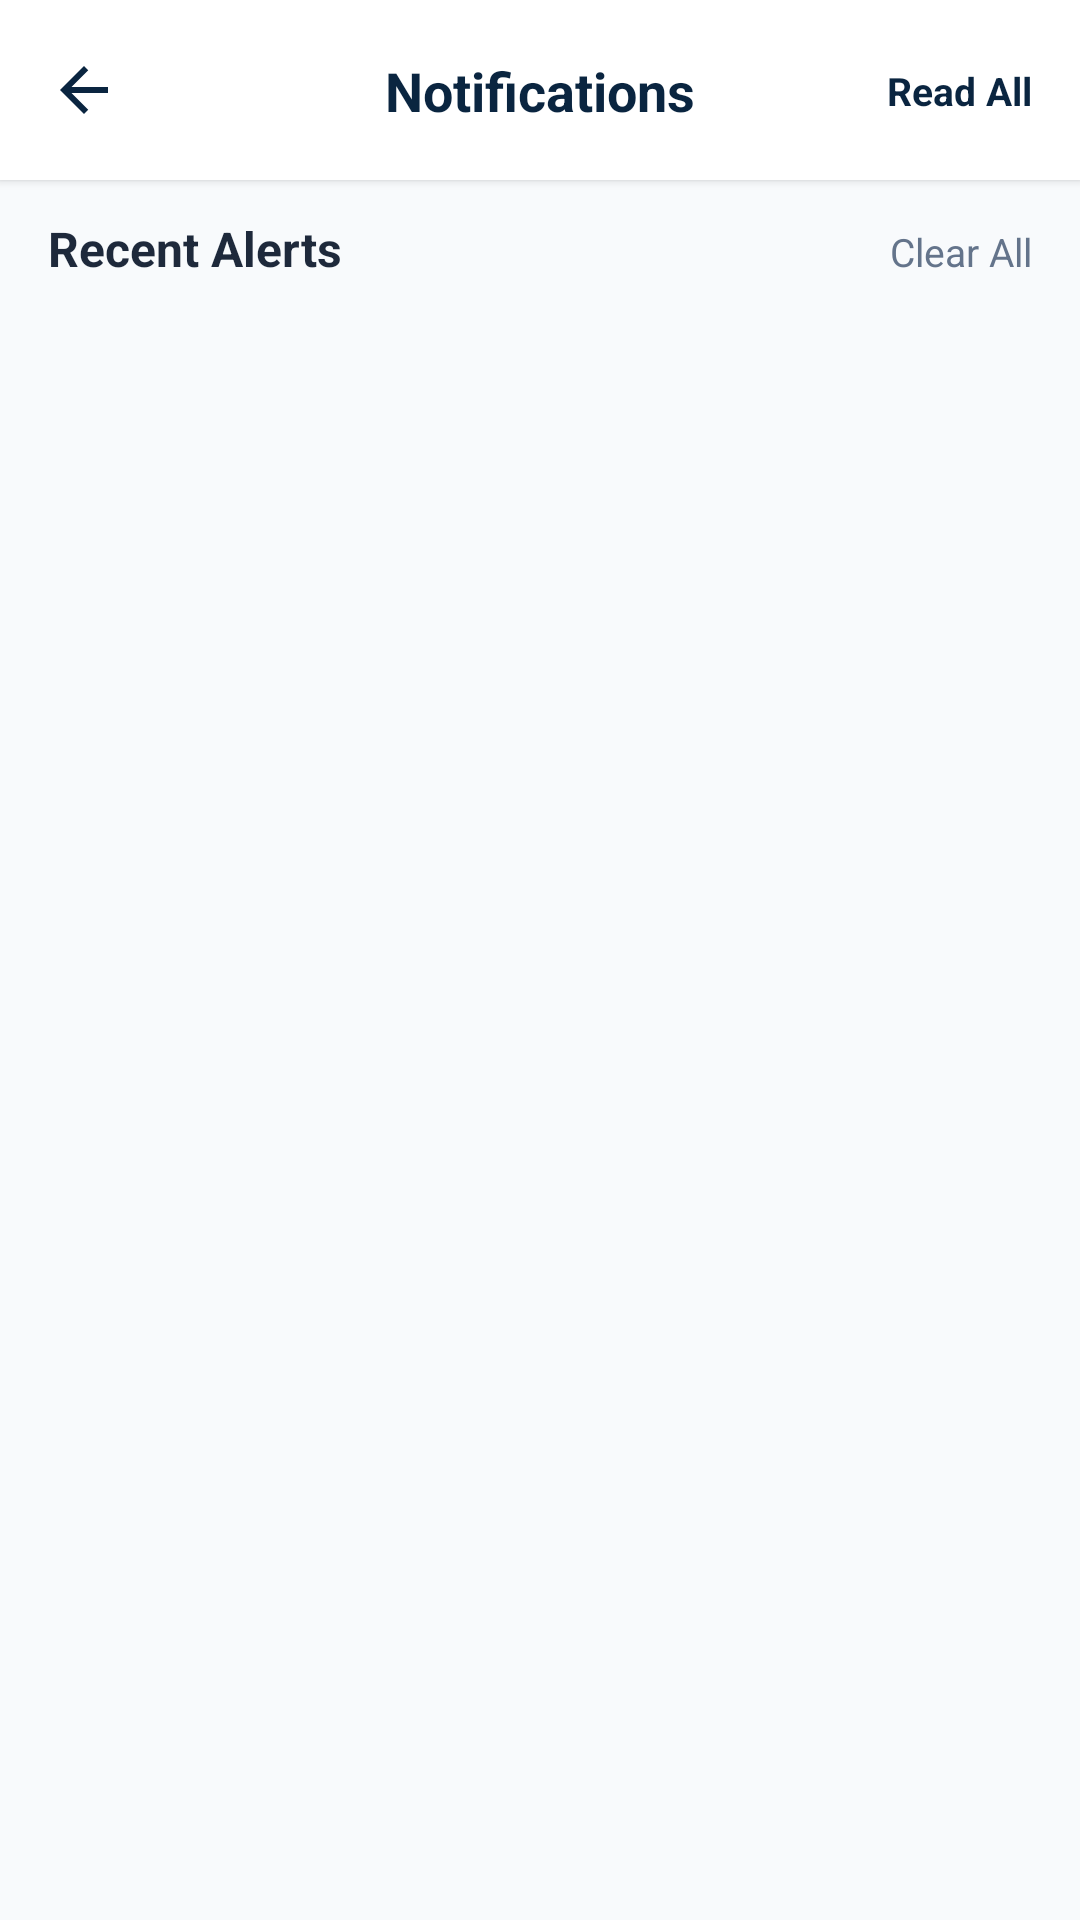

Here is an Android app screen rendered from its layout file. Give the layout XML and the strings, colors and styles it references.
<!-- AndroidManifest.xml: application theme Theme.Fix_Finder -->
<!-- res/layout/fragment_notifications.xml -->
<?xml version="1.0" encoding="utf-8"?>
<androidx.constraintlayout.widget.ConstraintLayout xmlns:android="http://schemas.android.com/apk/res/android"
    xmlns:app="http://schemas.android.com/apk/res-auto"
    android:layout_width="match_parent"
    android:layout_height="match_parent"
    android:background="@color/bg_light">

    
    <androidx.cardview.widget.CardView
        android:id="@+id/topBar"
        android:layout_width="match_parent"
        android:layout_height="60dp"
        app:cardElevation="2dp"
        app:cardCornerRadius="0dp"
        app:cardBackgroundColor="@color/white"
        app:layout_constraintTop_toTopOf="parent">

        <androidx.constraintlayout.widget.ConstraintLayout
            android:layout_width="match_parent"
            android:layout_height="match_parent"
            android:paddingHorizontal="16dp">

            <ImageView
                android:id="@+id/btnBack"
                android:layout_width="24dp"
                android:layout_height="24dp"
                android:src="@drawable/ic_back"
                app:layout_constraintBottom_toBottomOf="parent"
                app:layout_constraintStart_toStartOf="parent"
                app:layout_constraintTop_toTopOf="parent"
                android:contentDescription="Back" />

            <TextView
                android:layout_width="wrap_content"
                android:layout_height="wrap_content"
                android:text="Notifications"
                android:textColor="@color/primary_navy"
                android:textSize="18sp"
                android:textStyle="bold"
                app:layout_constraintBottom_toBottomOf="parent"
                app:layout_constraintEnd_toEndOf="parent"
                app:layout_constraintStart_toStartOf="parent"
                app:layout_constraintTop_toTopOf="parent" />

            <TextView
                android:id="@+id/btnMarkAllRead"
                android:layout_width="wrap_content"
                android:layout_height="wrap_content"
                android:text="Read All"
                android:textColor="@color/primary_navy"
                android:textStyle="bold"
                android:textSize="13sp"
                app:layout_constraintBottom_toBottomOf="parent"
                app:layout_constraintEnd_toEndOf="parent"
                app:layout_constraintTop_toTopOf="parent" />

        </androidx.constraintlayout.widget.ConstraintLayout>
    </androidx.cardview.widget.CardView>

    
    <LinearLayout
        android:id="@+id/bannerContainer"
        android:layout_width="match_parent"
        android:layout_height="wrap_content"
        android:orientation="horizontal"
        android:paddingHorizontal="16dp"
        android:paddingTop="12dp"
        android:paddingBottom="4dp"
        app:layout_constraintTop_toBottomOf="@id/topBar">

        <TextView
            android:id="@+id/tvUnreadCountHeader"
            android:layout_width="0dp"
            android:layout_height="wrap_content"
            android:layout_weight="1"
            android:text="Recent Alerts"
            android:textColor="@color/text_primary"
            android:textSize="16sp"
            android:textStyle="bold" />

        <TextView
            android:id="@+id/btnClearNotifications"
            android:layout_width="wrap_content"
            android:layout_height="wrap_content"
            android:text="Clear All"
            android:textColor="@color/text_secondary"
            android:textSize="13sp" />
    </LinearLayout>

    
    <androidx.recyclerview.widget.RecyclerView
        android:id="@+id/rvNotifications"
        android:layout_width="match_parent"
        android:layout_height="0dp"
        android:clipToPadding="false"
        android:padding="16dp"
        app:layout_constraintBottom_toBottomOf="parent"
        app:layout_constraintTop_toBottomOf="@id/bannerContainer" />

    
    <LinearLayout
        android:id="@+id/layoutNotificationsEmpty"
        android:layout_width="wrap_content"
        android:layout_height="wrap_content"
        android:gravity="center"
        android:orientation="vertical"
        android:padding="24dp"
        android:visibility="gone"
        app:layout_constraintBottom_toBottomOf="parent"
        app:layout_constraintEnd_toEndOf="parent"
        app:layout_constraintStart_toStartOf="parent"
        app:layout_constraintTop_toBottomOf="@id/topBar">

        <ImageView
            android:layout_width="64dp"
            android:layout_height="64dp"
            android:src="@drawable/ic_notification"
            app:tint="@color/text_muted"
            android:contentDescription="Empty Notifications" />

        <TextView
            android:layout_width="wrap_content"
            android:layout_height="wrap_content"
            android:layout_marginTop="12dp"
            android:text="No Notifications"
            android:textColor="@color/text_primary"
            android:textSize="18sp"
            android:textStyle="bold" />

        <TextView
            android:layout_width="wrap_content"
            android:layout_height="wrap_content"
            android:layout_marginTop="4dp"
            android:text="You're all caught up! New alerts will appear here."
            android:textColor="@color/text_secondary"
            android:textSize="14sp"
            android:gravity="center" />
    </LinearLayout>

</androidx.constraintlayout.widget.ConstraintLayout>
<!-- resources referenced by this layout -->
<resources>
  <color name="bg_light">#F8FAFC</color>
  <color name="primary_navy">#0A2540</color>
  <color name="text_muted">#94A3B8</color>
  <color name="text_primary">#1E293B</color>
  <color name="text_secondary">#64748B</color>
  <color name="white">#FFFFFFFF</color>
  <!-- drawable ic_back (drawable) -->
  <vector xmlns:android="http://schemas.android.com/apk/res/android"
      android:width="24dp"
      android:height="24dp"
      android:viewportWidth="24"
      android:viewportHeight="24">
      <path
          android:fillColor="#0A2540"
          android:pathData="M20,11H7.83l5.59,-5.59L12,4l-8,8 8,8 1.41,-1.41L7.83,13H20v-2z"/>
  </vector>
  <!-- drawable ic_notification (drawable) -->
  <vector xmlns:android="http://schemas.android.com/apk/res/android"
      android:width="24dp"
      android:height="24dp"
      android:viewportWidth="24"
      android:viewportHeight="24">
      <path
          android:fillColor="#0A2540"
          android:pathData="M12,22c1.1,0 2,-0.9 2,-2h-4c0,1.1 0.9,2 2,2zm6,-6v-5c0,-3.07 -1.63,-5.64 -4.5,-6.32V4c0,-0.83 -0.67,-1.5 -1.5,-1.5s-1.5,0.67 -1.5,1.5v0.68C7.64,5.36 6,7.92 6,11v5l-2,2v1h16v-1l-2,-2z"/>
  </vector>
  <style name="Theme.Fix_Finder" parent="Base.Theme.Fix_Finder" />
  <style name="Base.Theme.Fix_Finder" parent="Theme.Material3.DayNight.NoActionBar">
          
          
      </style>
</resources>
